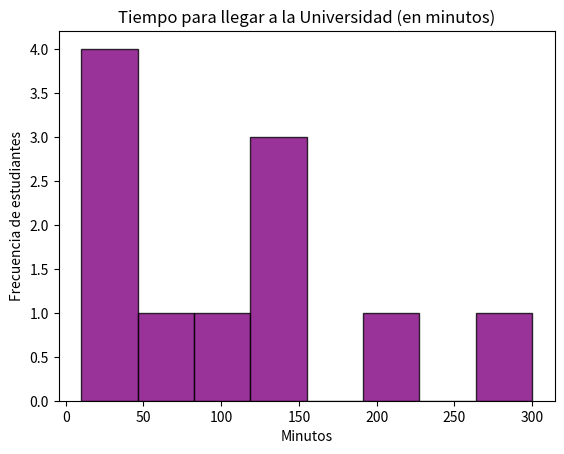

This figure's Python source:
#Histrograma
import matplotlib.pyplot as plt


tiempos = [10, 120, 60, 120, 20, 200, 40, 300, 90, 10, 120]


plt.hist(tiempos, bins=8, color='purple', edgecolor='black', alpha=0.8)


plt.title("Tiempo para llegar a la Universidad (en minutos)")
plt.xlabel("Minutos")
plt.ylabel("Frecuencia de estudiantes")


plt.show()

